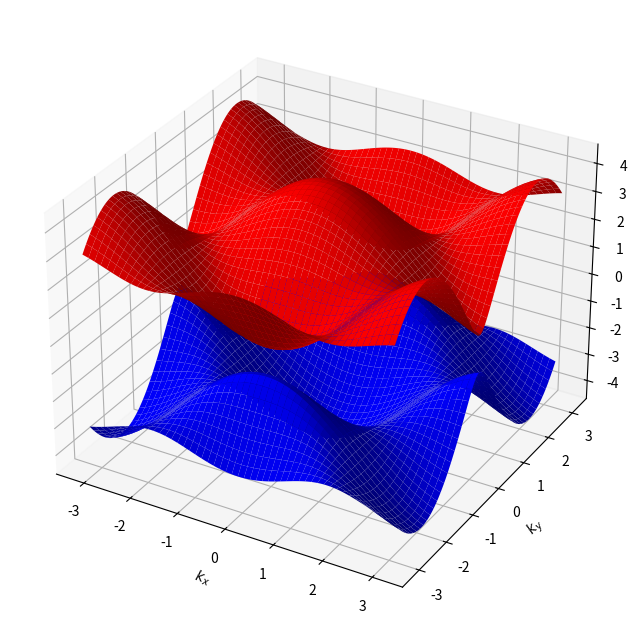

Here is the Python script that generated this plot:
#dispersion relation for kitaev model
#E(kx,ky)=((Jz+Jxcos(kvec.M2)+ Jycos(kvec.M1))^2 + (Jxsin(kvec.M2)+ Jysin(kvec.M1))^2)^0.5
#M1 and M2 are real lattice basis vectors in direction of y and x bonds.
#M2=(sqrt3/2, 3/2) M1=(-sqrt3/2,3/2)
import numpy as np
import matplotlib.pyplot as plt
from mpl_toolkits.mplot3d import Axes3D

def Ek(x,y,jx,jy,jz):
    k1= -(np.sqrt(3))*(x/2) + 3*(y/2)
    k2=(np.sqrt(3))*(x/2) + 3*(y/2)
    sink1=np.sin(k1)
    sink2=np.sin(k2)
    cosk2=np.cos(k2)
    cosk1=np.cos(k1)

    A=jz+jx*cosk2 + jy*cosk1
    B=jx*sink2 + jy*sink1
    c=A**2 + B**2
    return(c**0.5)

jx=1
jy=1
jz=2.5

x=np.linspace(-np.pi, np.pi ,2000)
y=np.linspace(-np.pi/1,np.pi/1,2000)
X,Y=np.meshgrid(x,y)
ek=Ek(X,Y,jx,jy,jz)
eneg=-ek

fig=plt.figure(figsize=(12,8))
ax=fig.add_subplot(111,projection='3d')

ax.plot_surface(X,Y, ek ,color='red')
ax.plot_surface(X,Y, eneg ,color='blue')

ax.set_xlabel("$k_x$")
ax.set_ylabel("$k_y$")
ax.set_zlabel("$Ek$")
plt.show()


    
